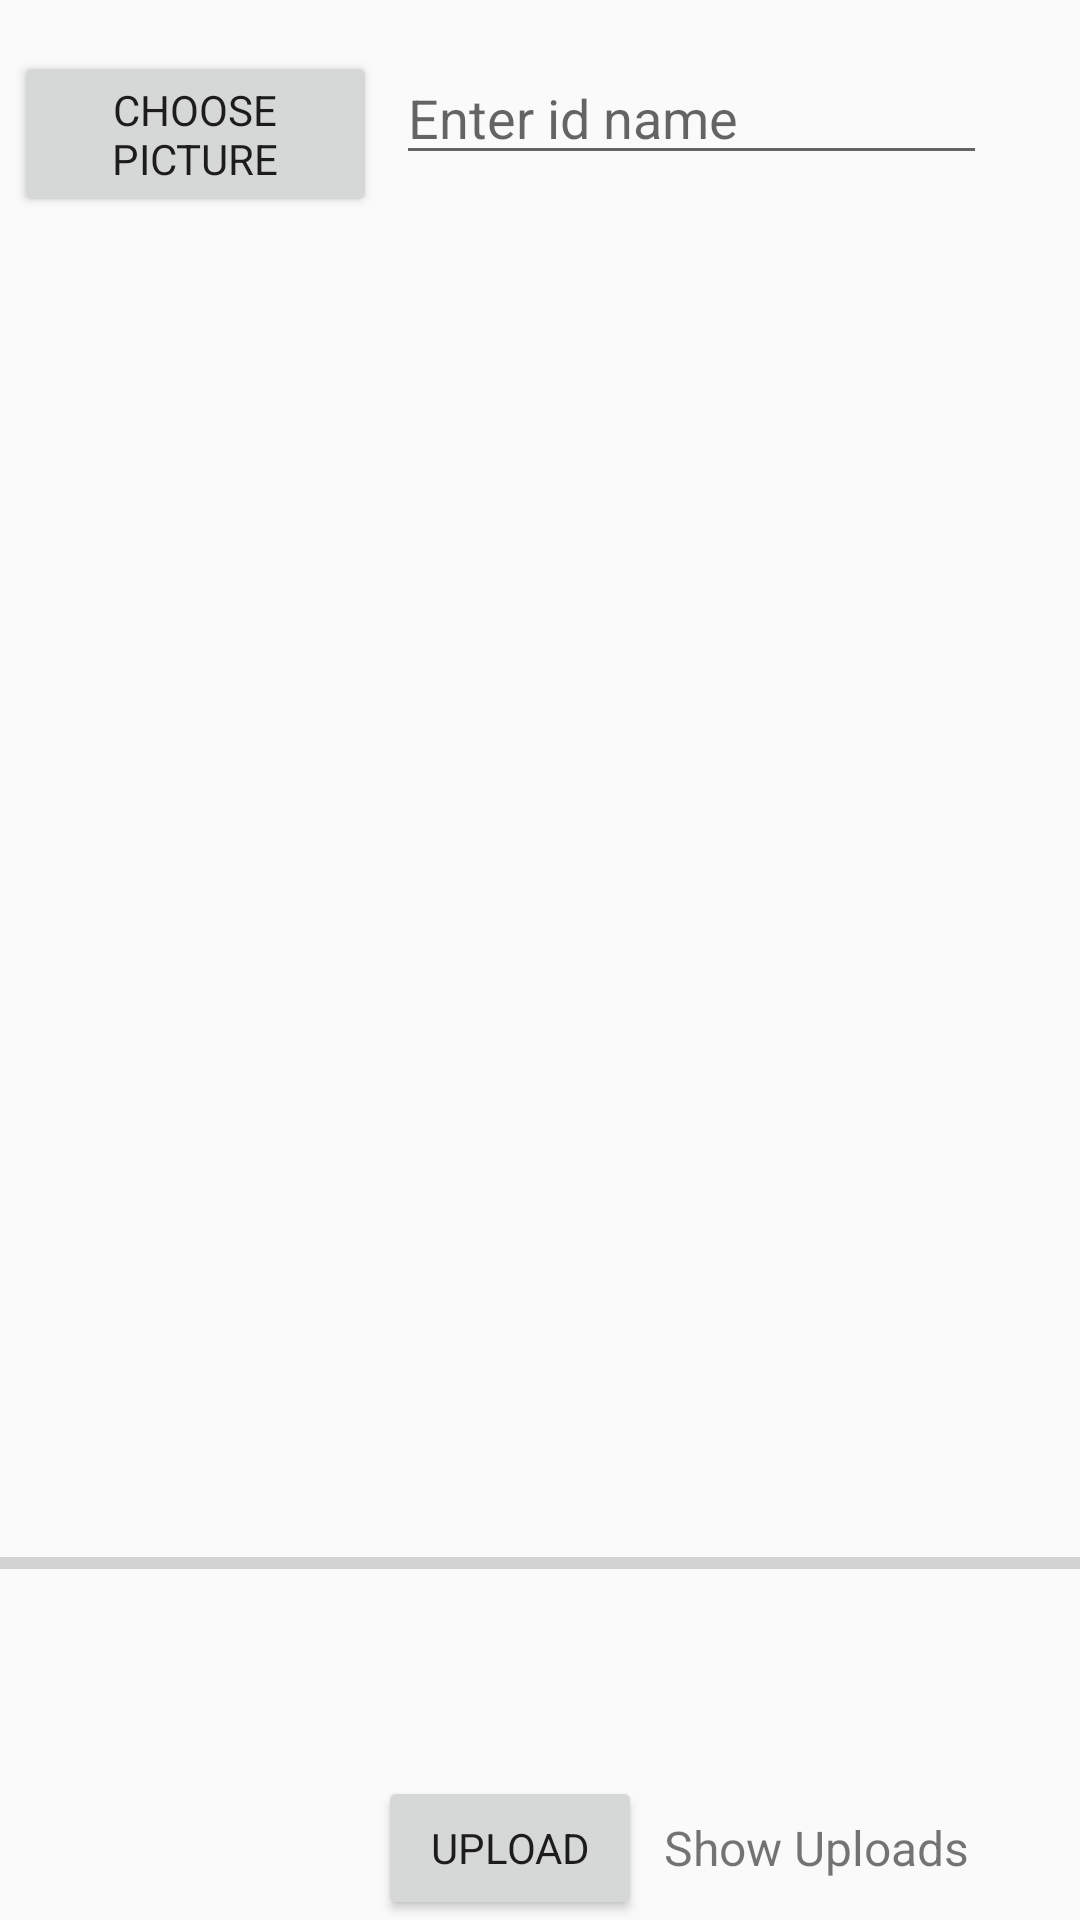

Reconstruct the res/layout file that produces this screen, plus the resources it refers to.
<!-- AndroidManifest.xml: application theme AppTheme -->
<!-- res/layout/activity_upload.xml -->
<?xml version="1.0" encoding="utf-8"?>

<RelativeLayout xmlns:android="http://schemas.android.com/apk/res/android"
    xmlns:app="http://schemas.android.com/apk/res-auto"
    xmlns:tools="http://schemas.android.com/tools"
    android:layout_width="match_parent"
    android:layout_height="match_parent"
    tools:context=".UploadActivity">

    <Button
        android:id="@+id/choose_button"
        android:layout_width="121dp"
        android:layout_height="wrap_content"
        android:layout_alignParentTop="true"
        android:layout_marginEnd="-126dp"
        android:layout_marginTop="17dp"
        android:layout_toStartOf="@+id/upload_button"
        android:text="Choose Picture" />

    <EditText
        android:id="@+id/id_name"
        android:layout_width="197dp"
        android:layout_height="wrap_content"
        android:layout_alignParentEnd="true"
        android:layout_alignTop="@+id/choose_button"
        android:layout_marginEnd="31dp"
        android:hint="Enter id name" />

    <ImageView
        android:layout_width="match_parent"
        android:layout_height="match_parent"
        android:id="@+id/image_view"
        android:layout_below="@+id/id_name"
        android:layout_above="@+id/progress_bar"
        android:layout_marginTop="20dp"/>

    <ProgressBar
        android:id="@+id/progress_bar"
        style="@style/Widget.AppCompat.ProgressBar.Horizontal"
        android:layout_width="match_parent"
        android:layout_height="wrap_content"
        android:layout_alignParentBottom="true"
        android:layout_alignParentStart="true"
        android:layout_marginBottom="111dp" />

    <Button
        android:id="@+id/upload_button"
        android:layout_width="wrap_content"
        android:layout_height="wrap_content"
        android:layout_alignParentBottom="true"
        android:layout_alignParentStart="true"
        android:layout_marginStart="126dp"
        android:text="Upload" />

    <TextView
        android:id="@+id/show_uploads_button"
        android:layout_width="wrap_content"
        android:layout_height="49dp"
        android:layout_alignParentEnd="true"
        android:layout_alignTop="@+id/upload_button"
        android:layout_marginEnd="37dp"
        android:gravity="center"
        android:text="Show Uploads"
        android:textSize="16sp" />

</RelativeLayout>
<!-- resources referenced by this layout -->
<resources>
  <style name="AppTheme" parent="Theme.AppCompat.Light.DarkActionBar">
          
          <item name="colorPrimary">#FF5B5656</item>
          <item name="colorPrimaryDark">#FF000000</item>
          <item name="colorAccent">#FFF2852D</item>
          <item name="fontFamily">@font/alegreya</item>
      </style>
</resources>
